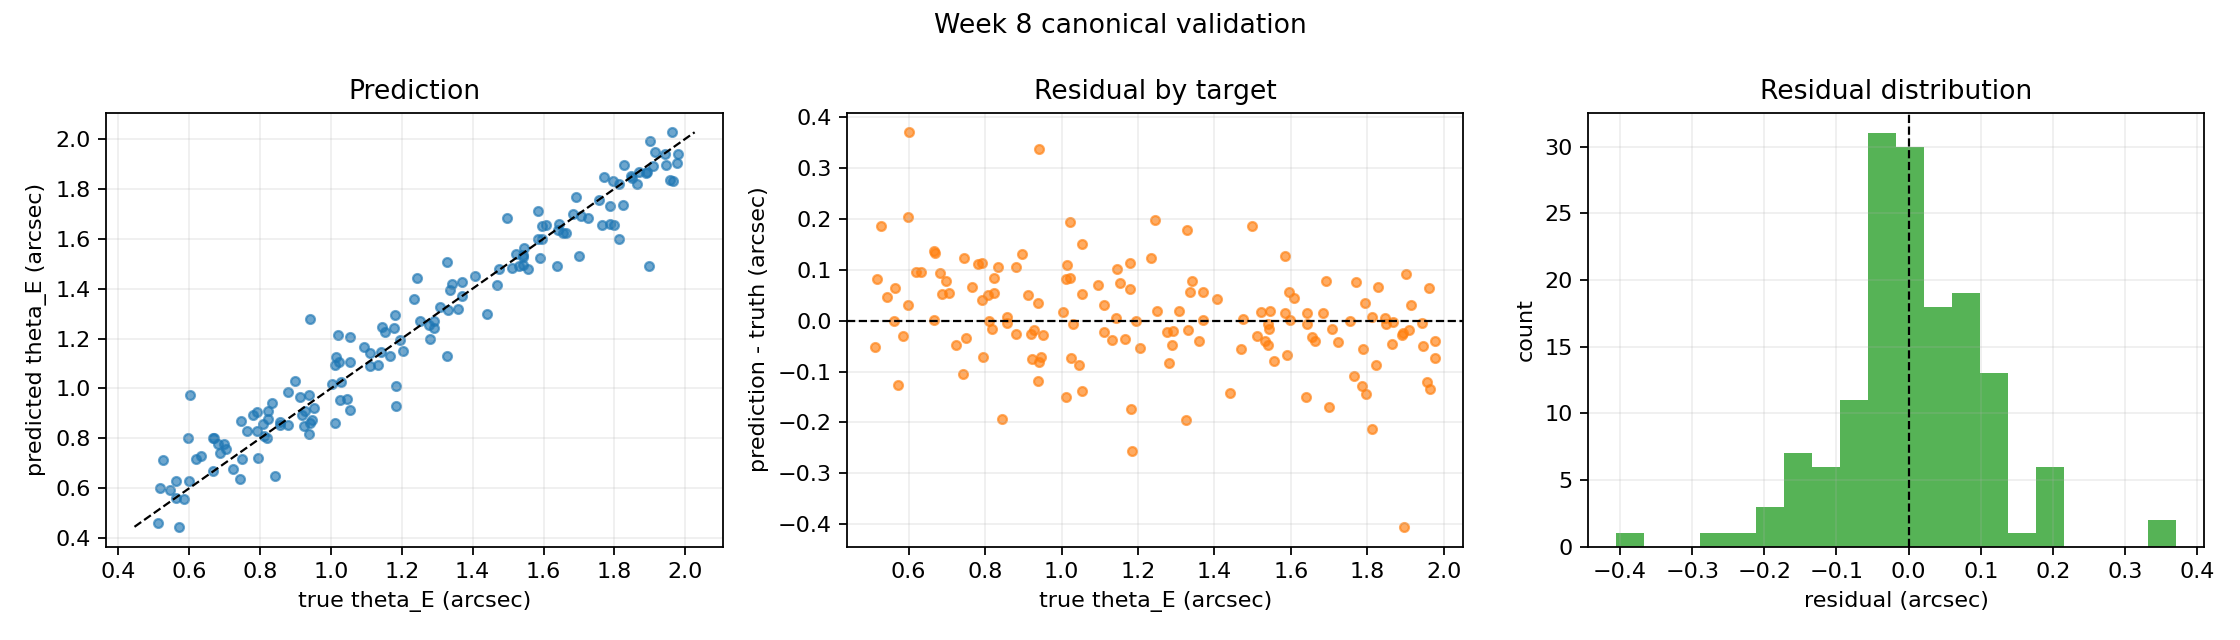

Data behind this chart, as committed beside it:
sample_id, theta_E_arcsec_true, theta_E_arcsec_predicted
sim-eng1000-v1-0013, 1.978, 1.939
sim-eng1000-v1-0023, 0.88, 0.9859
sim-eng1000-v1-0025, 1.847, 1.852
sim-eng1000-v1-0039, 0.5167, 0.5997
sim-eng1000-v1-0042, 1.59, 1.524
sim-eng1000-v1-0060, 1.054, 0.9154
sim-eng1000-v1-0065, 1.183, 1.009
sim-eng1000-v1-0092, 1.595, 1.652
sim-eng1000-v1-0095, 1.584, 1.712
sim-eng1000-v1-0112, 1.003, 1.02
sim-eng1000-v1-0114, 1.054, 1.107
sim-eng1000-v1-0128, 1.244, 1.442
sim-eng1000-v1-0133, 1.813, 1.82
sim-eng1000-v1-0134, 0.5129, 0.4614
sim-eng1000-v1-0136, 1.021, 1.215
sim-eng1000-v1-0144, 1.823, 1.736
sim-eng1000-v1-0149, 0.8235, 0.9079
sim-eng1000-v1-0159, 1.77, 1.845
sim-eng1000-v1-0161, 0.6692, 0.8026
sim-eng1000-v1-0164, 0.9471, 0.8748
sim-eng1000-v1-0166, 0.8192, 0.8029
sim-eng1000-v1-0170, 0.9516, 0.9236
sim-eng1000-v1-0171, 0.8223, 0.8763
sim-eng1000-v1-0172, 1.542, 1.526
sim-eng1000-v1-0174, 1.943, 1.938
sim-eng1000-v1-0185, 0.8572, 0.8525
sim-eng1000-v1-0206, 1.541, 1.494
sim-eng1000-v1-0207, 1.699, 1.529
sim-eng1000-v1-0209, 1.707, 1.691
sim-eng1000-v1-0221, 1.336, 1.393
sim-eng1000-v1-0225, 1.133, 1.095
sim-eng1000-v1-0233, 1.141, 1.147
sim-eng1000-v1-0234, 1.359, 1.318
sim-eng1000-v1-0241, 1.663, 1.622
sim-eng1000-v1-0242, 1.915, 1.947
sim-eng1000-v1-0246, 0.9386, 0.9742
sim-eng1000-v1-0255, 1.468, 1.413
sim-eng1000-v1-0260, 0.88, 0.8536
sim-eng1000-v1-0263, 1.957, 1.837
sim-eng1000-v1-0268, 0.9195, 0.8928
sim-eng1000-v1-0269, 0.7909, 0.9037
sim-eng1000-v1-0276, 1.864, 1.818
sim-eng1000-v1-0281, 1.521, 1.538
sim-eng1000-v1-0292, 0.8431, 0.6505
sim-eng1000-v1-0300, 1.946, 1.897
sim-eng1000-v1-0305, 1.276, 1.253
sim-eng1000-v1-0319, 0.6667, 0.669
sim-eng1000-v1-0323, 1.194, 1.193
sim-eng1000-v1-0326, 1.977, 1.904
sim-eng1000-v1-0327, 1.545, 1.564
sim-eng1000-v1-0331, 1.369, 1.37
sim-eng1000-v1-0333, 0.7235, 0.6766
sim-eng1000-v1-0339, 0.6826, 0.7757
sim-eng1000-v1-0357, 1.179, 1.24
sim-eng1000-v1-0359, 1.532, 1.491
sim-eng1000-v1-0361, 0.5622, 0.5624
sim-eng1000-v1-0387, 0.7646, 0.8311
sim-eng1000-v1-0394, 1.022, 1.106
sim-eng1000-v1-0401, 0.7501, 0.7161
sim-eng1000-v1-0404, 1.892, 1.869
... 90 more rows
